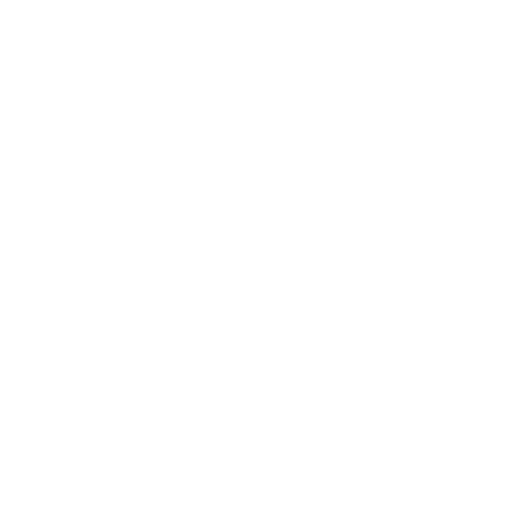
t = 0.00 s
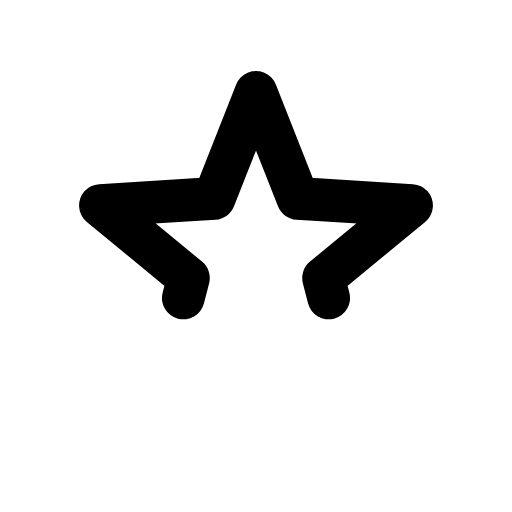
t = 0.25 s
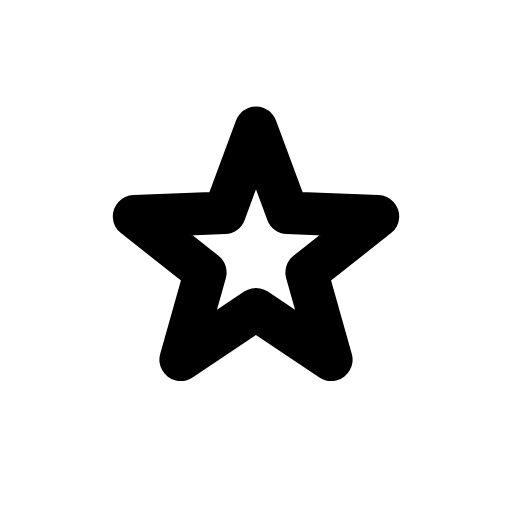
t = 0.56 s
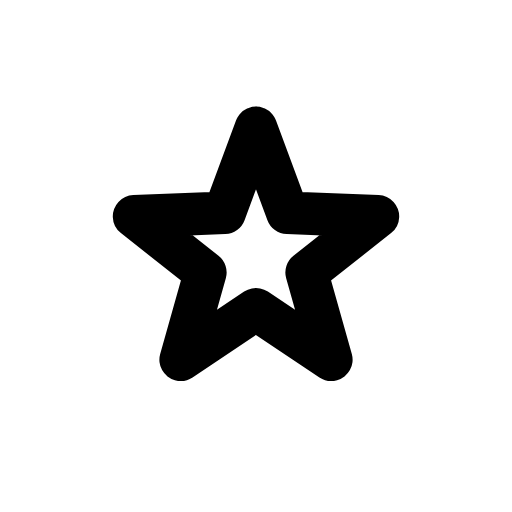
t = 0.94 s
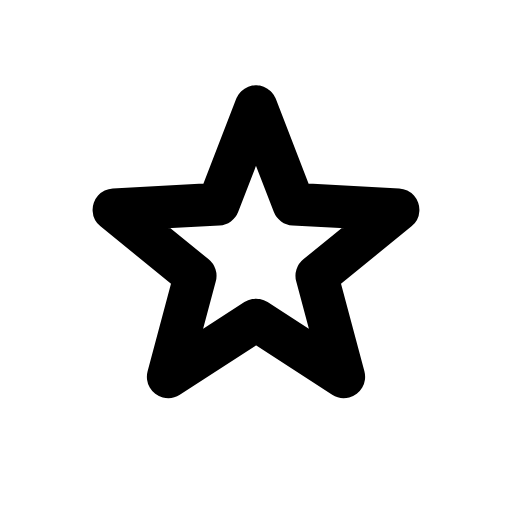
t = 1.13 s
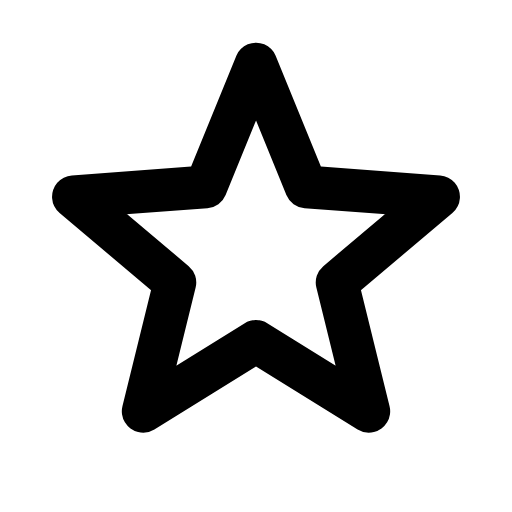
t = 1.50 s

The animated SVG that drew these frames (rendered in a browser with its animation timeline set to each time). Animation: 2 SMIL elements (animate=2); one cycle of 1.50 s, repeats indefinitely.

<svg xmlns="http://www.w3.org/2000/svg" width="32" height="32" viewBox="0 0 24 24"><path fill="none" stroke="currentColor" stroke-dasharray="34" stroke-linecap="round" stroke-linejoin="round" stroke-width="2" d="M12 3l-2.35 5.76l-6.21 0.46l4.76 4.02l-1.49 6.04l5.29 -3.28M12 3l2.35 5.76l6.21 0.46l-4.76 4.02l1.49 6.04l-5.29 -3.28"><animate attributeName="d" dur="1.5s" keyTimes="0;0.5;1" repeatCount="indefinite" values="M12 3l-2.35 5.76l-6.21 0.46l4.76 4.02l-1.49 6.04l5.29 -3.28M12 3l2.35 5.76l6.21 0.46l-4.76 4.02l1.49 6.04l-5.29 -3.28;M12 7l-1.18 3.38l-3.58 0.07l2.86 2.17l-1.04 3.43l2.94 -2.05M12 7l1.18 3.38l3.58 0.07l-2.86 2.17l1.04 3.43l-2.94 -2.05;M12 3l-2.35 5.76l-6.21 0.46l4.76 4.02l-1.49 6.04l5.29 -3.28M12 3l2.35 5.76l6.21 0.46l-4.76 4.02l1.49 6.04l-5.29 -3.28"/><animate fill="freeze" attributeName="stroke-dashoffset" dur="0.5s" values="34;0"/></path></svg>
